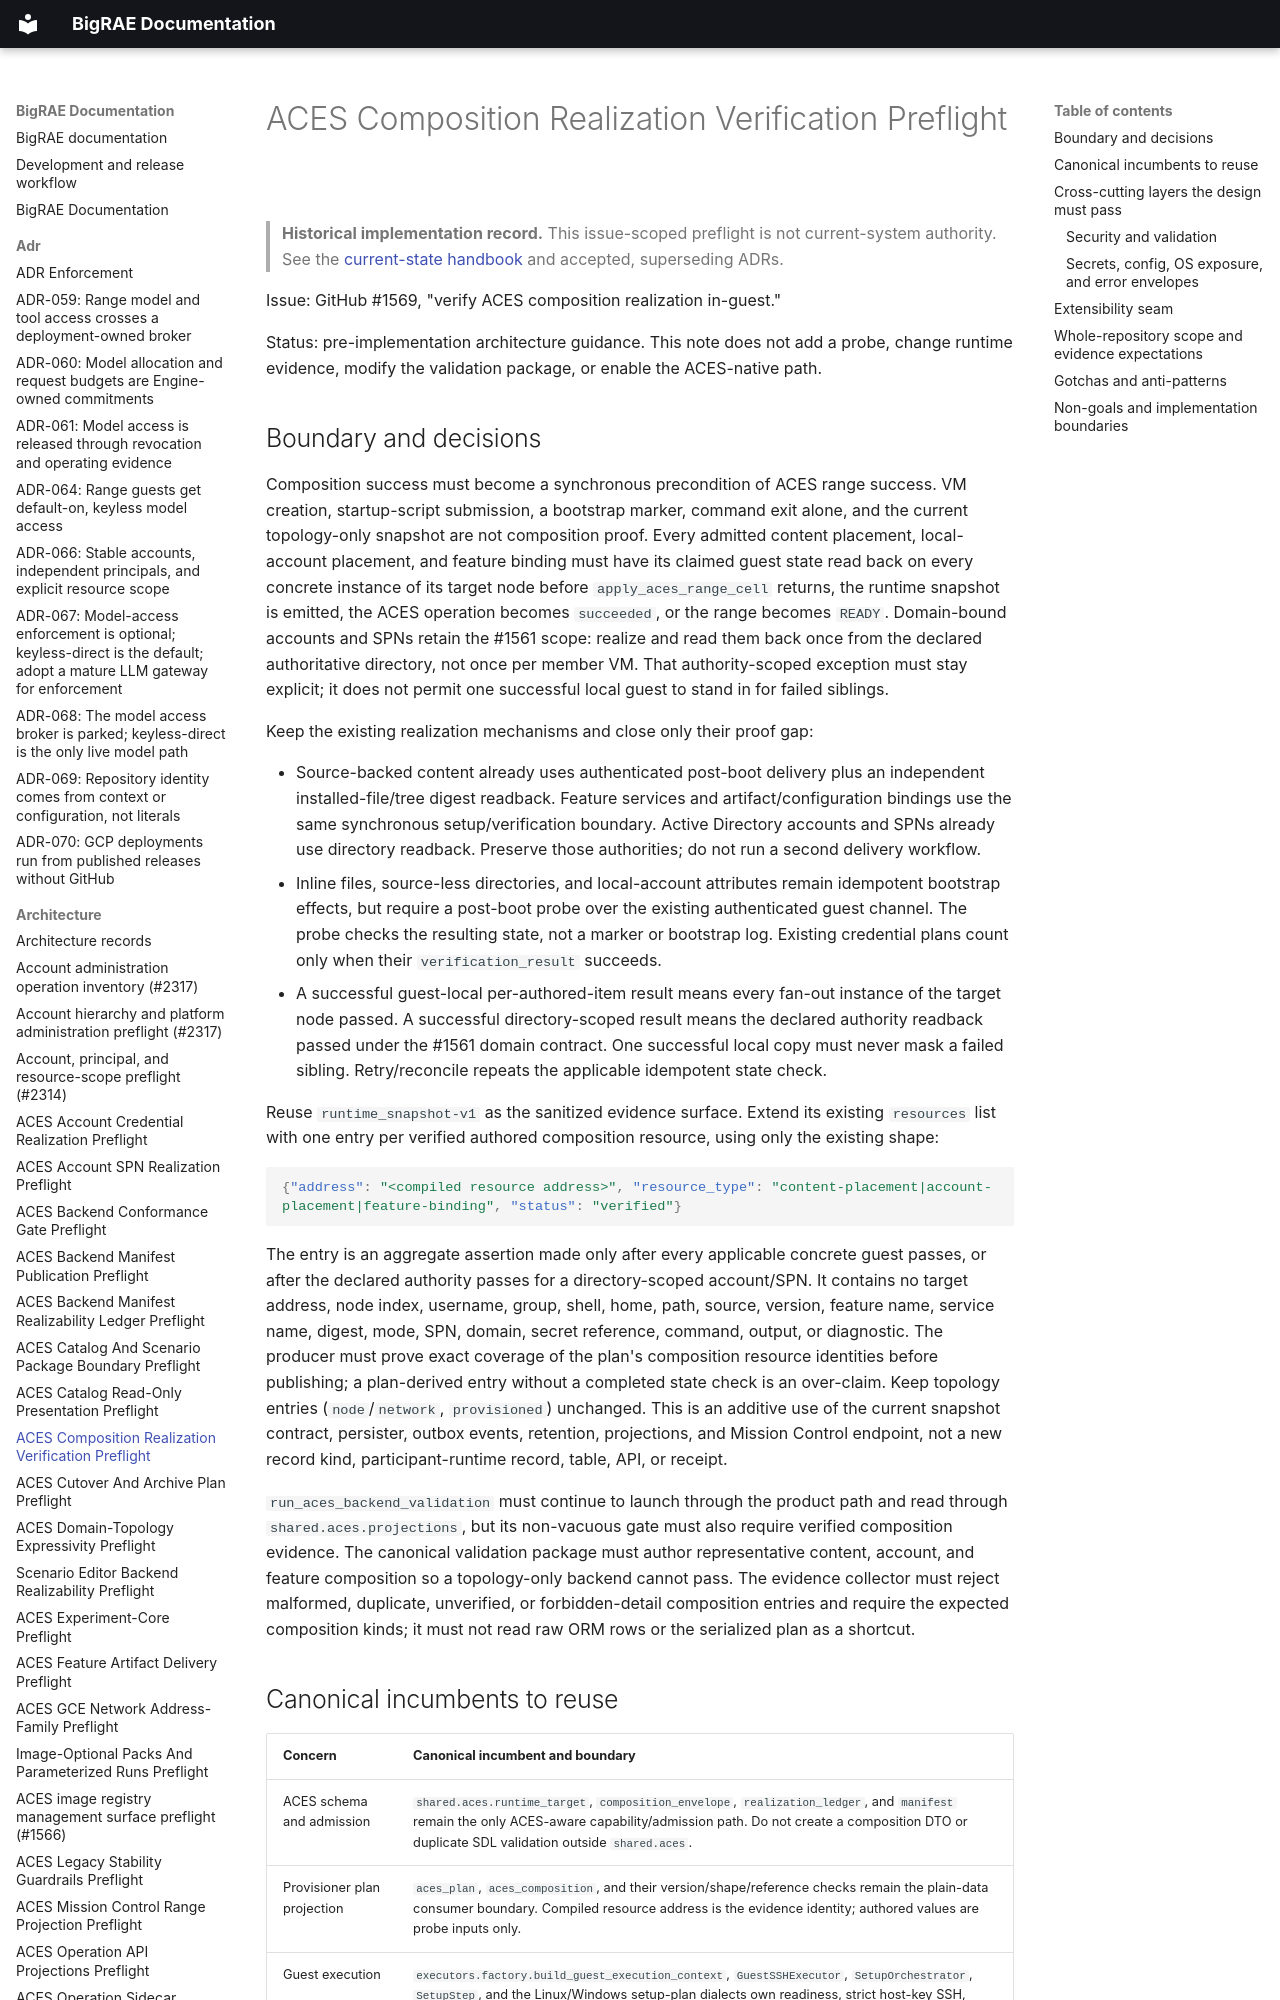

repository: Brad-Edwards/bigrae · page: architecture/aces-composition-realization-verification-preflight-1569/index.html · generator: mkdocs

# ACES Composition Realization Verification Preflight

> **Historical implementation record.** This issue-scoped preflight is not current-system authority. See the [current-state handbook](../technical/architecture.md) and accepted, superseding ADRs.


Issue: GitHub #1569, "verify ACES composition realization in-guest."

Status: pre-implementation architecture guidance. This note does not add a
probe, change runtime evidence, modify the validation package, or enable the
ACES-native path.
